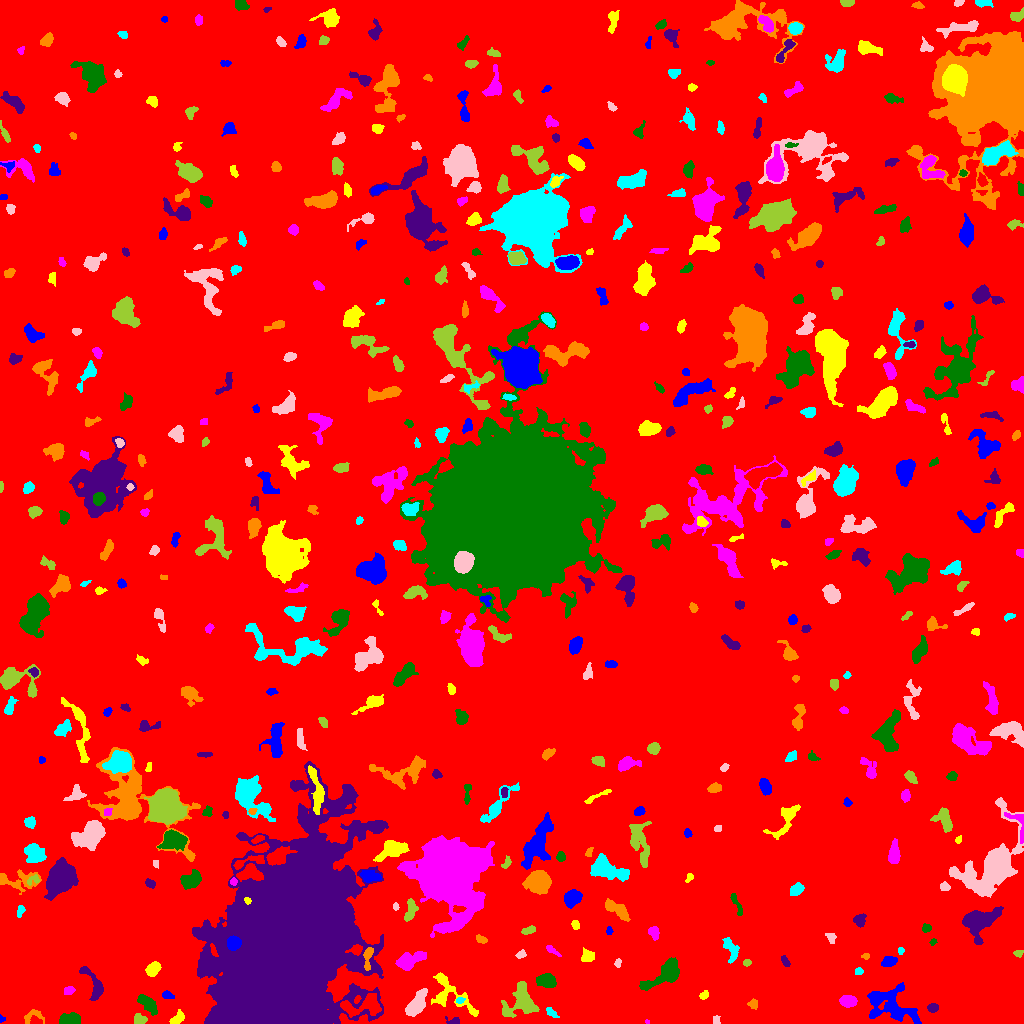

Source data for this figure (header and first rows):
ID, X, Y, A, B, theta, total_flux, mu_max, mu_median, mu_mean, R_fwhm, R_e, R10, R90, x_start, x_end, y_start, y_end, area, greylevel
0, 513.2, 517.3, 298.3, 291.6, 0.3987, 1553423, 14.0, 1.0, 1.844, 54.76, 227.3, 87.01, 379.9, 0, 1023, 0, 1023, 842618, 1.844
1, 1.528, 4.528, 1.653, 1.308, -1.041, 36.0, 2.0, 1.0, 1.0, 2.877, 1.596, 0.5642, 2.646, 0, 5, 1, 9, 36, 7.0
2, 177.2, 4.86, 4.352, 2.353, 0.6883, 602.0, 7.0, 5.0, 4.362, 5.441, 3.909, 1.596, 5.809, 169, 184, 0, 14, 138, 8.362
3, 647.1, 2.0, 1.39, 0.8079, -0.7754, 25.0, 3.0, 1.0, 1.19, 1.493, 1.262, 0.0, 2.111, 645, 649, 0, 4, 21, 8.19
4, 70.28, 4.297, 5.252, 2.58, 0.08221, 843.0, 7.0, 4.0, 3.78, 6.155, 4.583, 1.954, 7.136, 59, 80, 0, 11, 223, 8.78
5, 453.5, 2.008, 3.579, 1.823, -0.06815, 131.0, 4.0, 1.0, 1.617, 3.432, 2.585, 0.9772, 4.297, 445, 459, 0, 7, 81, 7.617
6, 33.41, 7.512, 5.781, 3.369, 0.2461, 211.0, 3.0, 1.0, 1.379, 4.442, 3.909, 1.493, 6.155, 24, 44, 0, 14, 153, 6.379
7, 551.3, 10.99, 3.45, 1.625, -0.6782, 158.0, 4.0, 2.0, 1.775, 3.909, 2.821, 1.128, 4.583, 546, 559, 6, 16, 89, 6.775
8, 716.3, 3.469, 2.317, 1.883, -1.508, 196.0, 4.0, 4.0, 3.213, 4.26, 2.764, 1.128, 3.909, 713, 720, 0, 8, 61, 8.213
9, 139.9, 3.468, 2.711, 2.228, -0.06812, 954.0, 22.0, 6.0, 7.884, 3.385, 2.932, 1.128, 4.918, 134, 147, 0, 10, 121, 12.88
10, 363.5, 17.66, 11.39, 4.499, 0.1614, 1366, 8.0, 3.0, 2.737, 7.136, 6.58, 2.523, 10.42, 340, 381, 6, 30, 499, 11.74
11, 890.7, 17.99, 14.27, 8.168, -0.373, 3552, 9.0, 3.0, 3.739, 9.407, 9.901, 3.827, 15.41, 867, 921, 0, 41, 950, 7.739
12, 450.6, 29.19, 15.58, 6.857, -0.7073, 1906, 8.0, 3.0, 3.373, 8.482, 7.611, 2.877, 11.94, 431, 478, 7, 51, 565, 7.373
13, 848.1, 22.48, 4.02, 2.638, -0.142, 539.0, 6.0, 3.0, 2.867, 5.971, 4.26, 1.693, 6.433, 839, 857, 16, 28, 188, 7.867
14, 148.8, 18.28, 6.28, 2.547, -0.8109, 636.0, 6.0, 2.0, 2.504, 6.232, 4.918, 1.784, 7.59, 137, 157, 8, 29, 254, 7.504
15, 932.7, 15.52, 2.475, 2.101, 0.01697, 412.0, 9.0, 4.0, 4.383, 3.385, 2.877, 1.128, 4.652, 927, 938, 11, 20, 94, 9.383
16, 753.4, 19.43, 2.446, 2.334, -0.8543, 142.0, 3.0, 2.0, 1.671, 3.909, 2.932, 1.128, 4.478, 747, 757, 14, 25, 85, 6.671
17, 459.7, 23.02, 2.093, 1.558, 0.1431, 133.0, 5.0, 2.0, 2.509, 2.877, 2.326, 0.7979, 3.523, 456, 465, 20, 26, 53, 10.51
18, 416.1, 18.83, 7.315, 3.196, 0.9877, 2249, 15.0, 5.0, 5.966, 5.726, 5.726, 2.185, 9.356, 405, 427, 7, 35, 377, 10.97
19, 521.2, 21.15, 8.885, 7.806, 0.8112, 1421, 6.0, 2.0, 2.234, 9.045, 7.653, 2.932, 12.13, 501, 539, 6, 42, 636, 7.234
20, 807.3, 27.38, 4.025, 1.348, 1.255, 127.0, 6.0, 1.0, 1.841, 2.257, 2.326, 0.7979, 4.146, 803, 811, 17, 33, 69, 7.841
21, 167.2, 28.27, 3.049, 1.69, -0.1831, 165.0, 4.0, 2.0, 1.919, 4.146, 2.821, 1.128, 4.442, 162, 174, 25, 33, 86, 6.919
22, 704.1, 28.36, 2.201, 1.667, 0.6482, 290.0, 10.0, 4.0, 4.085, 3.038, 2.394, 0.7979, 3.909, 699, 708, 24, 33, 71, 9.085
23, 68.78, 32.91, 2.763, 1.872, 0.1939, 180.0, 4.0, 2.0, 2.069, 4.406, 2.821, 1.128, 4.406, 64, 75, 29, 37, 87, 8.069
24, 546.9, 42.99, 4.082, 3.048, -0.1432, 1121, 11.0, 4.0, 4.538, 5.202, 4.406, 1.784, 7.092, 536, 556, 36, 50, 247, 9.538
25, 93.78, 37.97, 10.67, 3.5, -1.108, 746.0, 8.0, 2.0, 2.368, 4.72, 5.293, 1.871, 8.33, 79, 103, 23, 57, 315, 7.368
26, 367.9, 67.21, 5.992, 1.937, 1.46, 437.0, 8.0, 2.0, 2.783, 3.827, 3.613, 1.382, 5.997, 363, 373, 53, 76, 157, 12.78
27, 858.6, 51.95, 1.984, 1.594, 0.09937, 122.0, 4.0, 2.0, 2.068, 3.432, 2.257, 0.9772, 3.568, 855, 863, 49, 56, 59, 7.068
28, 617.8, 60.61, 2.21, 1.548, 1.391, 99.0, 4.0, 2.0, 1.8, 3.09, 2.326, 0.7979, 3.742, 614, 621, 56, 65, 55, 6.8
29, 746.8, 60.73, 1.945, 1.57, 0.1613, 139.0, 5.0, 3.0, 2.527, 3.038, 2.257, 0.7979, 3.385, 743, 751, 57, 64, 55, 7.527
30, 763.5, 53.83, 2.247, 1.974, 1.55, 159.0, 4.0, 2.0, 1.807, 4.068, 2.706, 0.9772, 4.184, 758, 767, 48, 59, 88, 7.807
31, 888.9, 61.87, 3.46, 2.364, 0.2497, 475.0, 7.0, 3.0, 3.188, 4.37, 3.656, 1.493, 5.781, 881, 897, 57, 67, 149, 8.188
32, 152.8, 54.39, 3.975, 2.749, 0.8572, 745.0, 9.0, 4.0, 4.185, 5.078, 4.334, 1.693, 6.555, 145, 161, 47, 62, 178, 8.185
33, 409.4, 62.91, 7.884, 3.475, 0.4141, 1651, 9.0, 4.0, 4.45, 7.464, 6.129, 2.459, 9.491, 395, 426, 53, 72, 371, 8.45
34, 665.6, 48.54, 10.86, 4.086, 0.5484, 1954, 12.0, 3.0, 3.502, 5.809, 6.457, 2.394, 11.07, 639, 679, 33, 66, 558, 8.502
35, 785.2, 62.15, 3.038, 1.558, -1.051, 227.0, 6.0, 3.0, 2.873, 3.742, 2.764, 1.128, 4.26, 781, 790, 57, 68, 79, 7.873
36, 865.3, 67.46, 1.721, 1.302, 0.09705, 59.0, 3.0, 1.0, 1.255, 2.585, 1.954, 0.5642, 2.985, 861, 869, 64, 70, 47, 7.255
37, 900.6, 72.51, 1.756, 1.492, 1.483, 121.0, 6.0, 3.0, 2.689, 2.706, 2.034, 0.7979, 3.241, 898, 904, 69, 76, 45, 8.689
38, 520.6, 68.72, 2.542, 1.676, 0.3427, 153.0, 4.0, 2.0, 2.125, 3.742, 2.646, 0.9772, 4.029, 515, 526, 65, 74, 72, 7.125
39, 1018, 70.11, 2.24, 1.624, 0.1591, 123.0, 5.0, 2.0, 1.952, 2.326, 2.257, 0.7979, 3.827, 1013, 1023, 66, 73, 63, 6.952
40, 103.8, 106.7, 12.71, 11.78, 1.302, 7537, 18.0, 5.0, 5.274, 8.176, 11.28, 3.989, 18.39, 74, 136, 72, 127, 1429, 9.274
41, 233, 80.43, 3.024, 2.8, 1.565, 3099, 46.0, 14.0, 16.93, 4.406, 3.7, 1.493, 5.971, 227, 241, 73, 88, 183, 64.93
42, 587.3, 67.46, 3.298, 3.174, -0.0713, 215.0, 2.0, 1.5, 1.453, 6.699, 4.107, 1.784, 6.155, 581, 594, 62, 76, 148, 6.453
43, 551.7, 73.28, 4.175, 1.355, -0.6073, 163.0, 4.0, 2.0, 1.852, 3.827, 2.821, 1.128, 4.652, 546, 561, 67, 78, 88, 7.852
44, 932.9, 81.62, 1.86, 1.386, 0.841, 100.0, 5.0, 2.0, 2.326, 2.585, 2.034, 0.5642, 3.038, 929, 937, 78, 85, 43, 7.326
45, 978.9, 102.9, 9.055, 5.583, 0.4458, 4326, 20.0, 5.0, 6.093, 6.699, 7.334, 2.706, 12.13, 962, 1003, 79, 117, 710, 11.09
46, 481.4, 83.86, 2.903, 1.683, -0.4445, 158.0, 4.0, 2.0, 1.927, 3.868, 2.706, 0.9772, 4.334, 476, 487, 80, 89, 82, 6.927
47, 731, 73.59, 6.889, 3.093, -1.202, 607.0, 5.0, 3.0, 2.639, 6.408, 5.015, 1.954, 7.464, 722, 739, 60, 86, 230, 7.639
48, 831, 85.46, 3.005, 2.043, -1.042, 124.0, 3.0, 1.0, 1.409, 3.141, 2.877, 1.128, 4.754, 825, 836, 80, 90, 88, 6.409
49, 528.1, 92.89, 3.655, 1.705, 0.2429, 185.0, 4.0, 2.0, 1.85, 4.514, 3.192, 1.262, 4.853, 521, 535, 89, 98, 100, 7.85
50, 19.6, 92.81, 2.099, 2.018, -0.495, 237.0, 9.0, 2.5, 3.118, 2.523, 2.326, 0.7979, 3.909, 15, 24, 88, 97, 76, 8.118
51, 609.4, 92.59, 1.888, 1.222, -1.461, 74.0, 4.0, 1.0, 1.451, 2.764, 1.871, 0.5642, 2.932, 606, 613, 89, 97, 51, 8.451
52, 575.3, 98.74, 2.392, 1.822, -1.077, 145.0, 4.0, 2.0, 2.042, 3.827, 2.646, 0.9772, 4.107, 571, 579, 94, 103, 71, 7.042
53, 653.6, 91, 3.173, 2.382, -1.122, 316.0, 6.0, 2.0, 2.548, 4.222, 3.432, 1.262, 5.382, 648, 659, 83, 97, 124, 7.548
54, 926.4, 95.33, 2.176, 1.913, 0.1602, 203.0, 6.0, 3.0, 2.707, 3.523, 2.646, 0.9772, 4.068, 922, 931, 91, 100, 75, 7.707
55, 859.6, 103.4, 2.897, 2.656, 1.116, 421.0, 6.0, 3.0, 3.096, 4.853, 3.432, 1.493, 5.412, 853, 866, 96, 110, 136, 8.096
56, 615.4, 115, 7.495, 2.723, -0.5883, 720.0, 6.0, 2.0, 2.457, 5.441, 4.918, 1.871, 8.215, 605, 630, 102, 125, 293, 7.457
57, 20.5, 112.6, 3.033, 1.772, 1.199, 245.0, 7.0, 3.0, 3.062, 2.764, 2.821, 0.9772, 4.549, 17, 25, 106, 118, 80, 7.062
58, 395.5, 116.5, 1.793, 1.316, -1.557, 89.0, 4.0, 2.0, 2.023, 2.877, 1.954, 0.7979, 3.09, 393, 399, 113, 121, 44, 8.023
59, 410.3, 112.5, 5.902, 2.379, 1.329, 646.0, 7.0, 3.0, 3.279, 5.171, 4.26, 1.784, 6.747, 404, 418, 102, 125, 197, 9.279
... 470 more rows
